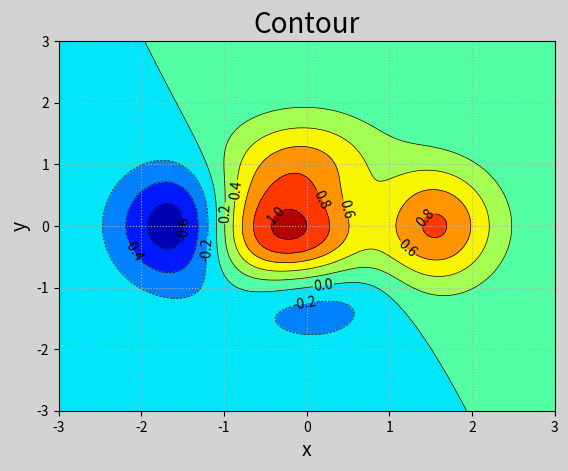

Write the Python code that produced this figure.
# -*- coding: utf-8 -*-
from __future__ import unicode_literals
import numpy as np
import matplotlib.pyplot as mp
n = 1000
# 网格化
x, y = np.meshgrid(np.linspace(-3, 3, n),
                   np.linspace(-3, 3, n))
z = (1 - x / 2 + x ** 5 + y ** 3) * np.exp(
    -x ** 2 - y ** 2)
mp.figure('Contour', facecolor='lightgray')
mp.title('Contour', fontsize=20)
mp.xlabel('x', fontsize=14)
mp.ylabel('y', fontsize=14)
mp.tick_params(labelsize=10)
mp.grid(linestyle=':')
# 绘制等高线图
mp.contourf(x, y, z, 8, cmap='jet')
cntr = mp.contour(x, y, z, 8, colors='black',
                  linewidths=0.5)
# 为等高线图添加高度标签
mp.clabel(cntr, inline_spacing=1, fmt='%.1f',
          fontsize=10)
mp.show()
